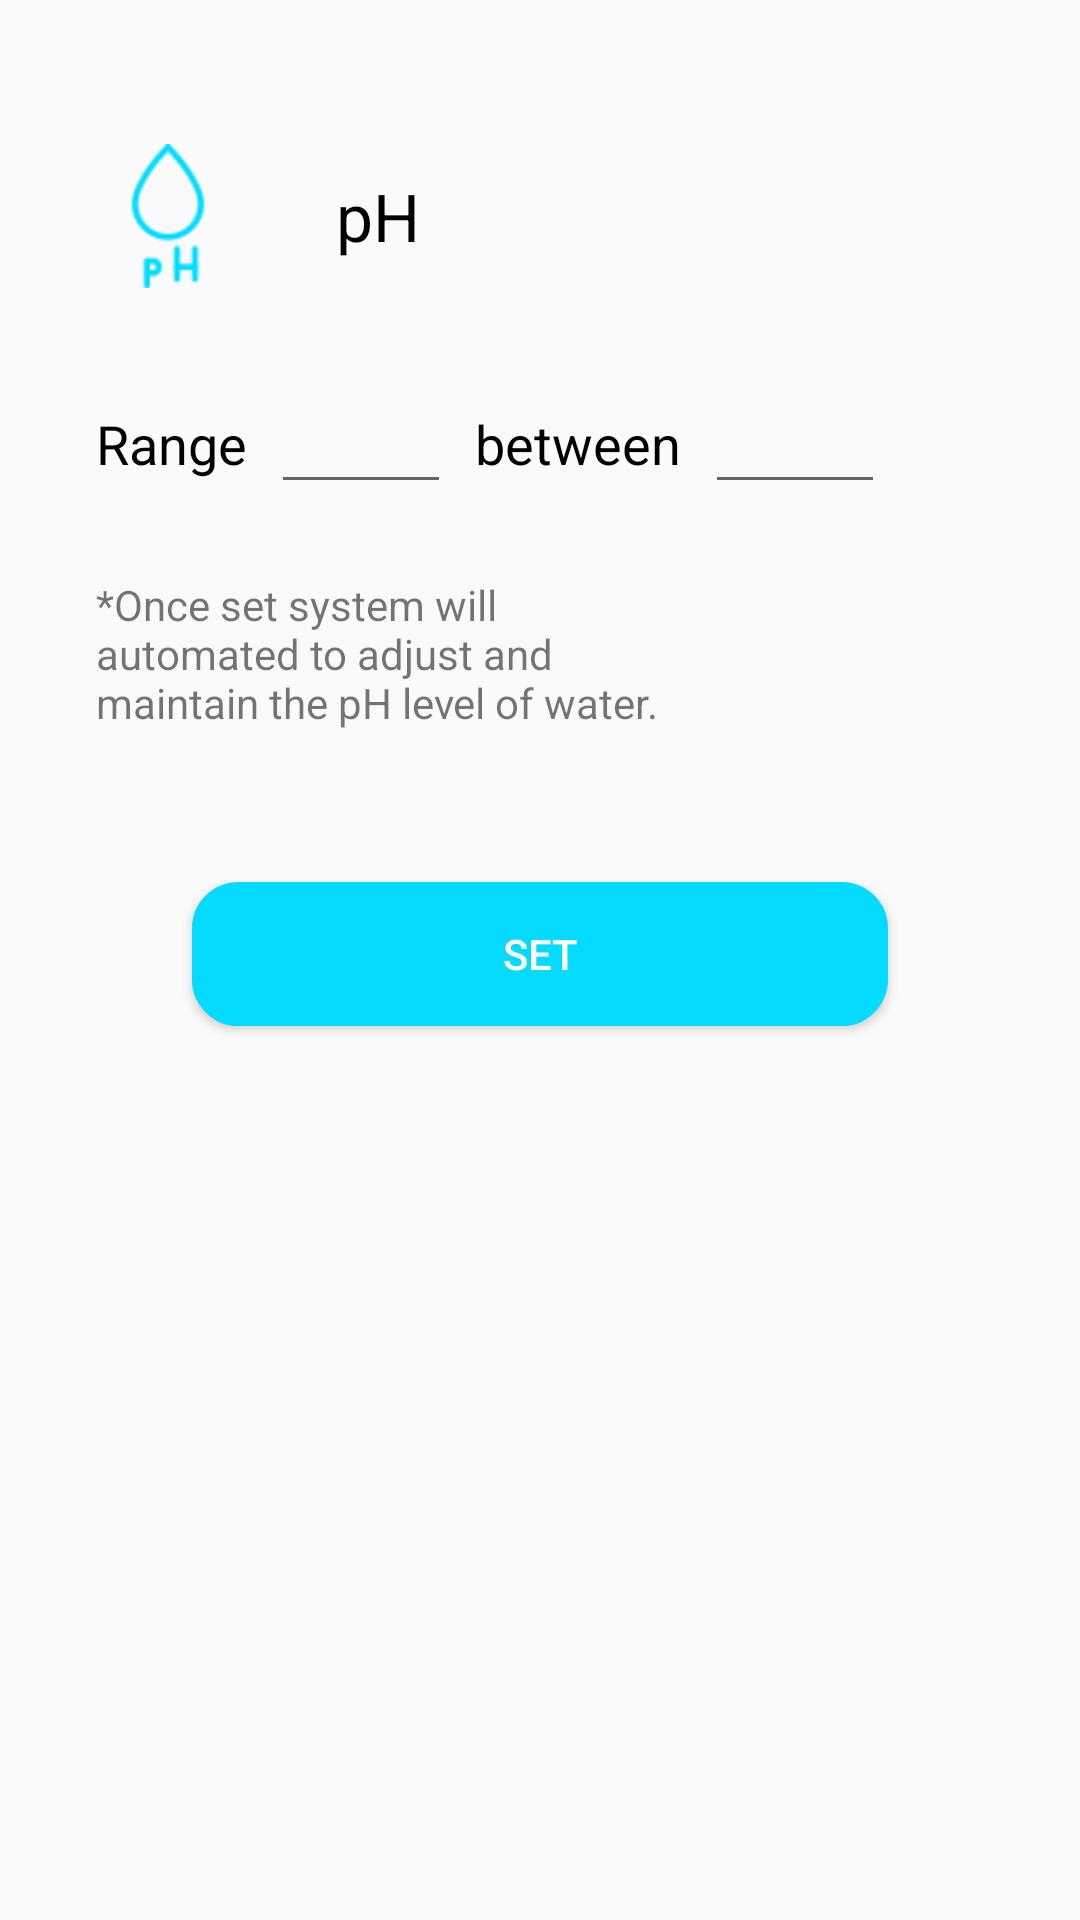

The Android layout XML behind this screen, and the referenced resources:
<!-- AndroidManifest.xml: application theme AppTheme -->
<!-- res/layout/fragment_control_a.xml -->
<?xml version="1.0" encoding="utf-8"?>
<androidx.constraintlayout.widget.ConstraintLayout xmlns:android="http://schemas.android.com/apk/res/android"
    xmlns:app="http://schemas.android.com/apk/res-auto"
    xmlns:tools="http://schemas.android.com/tools"
    android:layout_width="match_parent"
    android:layout_height="match_parent"
    tools:context=".Control_aFragment">


    <androidx.constraintlayout.widget.ConstraintLayout
        android:layout_width="match_parent"
        android:layout_height="350dp"
        android:layout_marginTop="16dp"
        app:layout_constraintEnd_toEndOf="parent"
        app:layout_constraintHorizontal_bias="0.0"
        app:layout_constraintStart_toStartOf="parent"
        app:layout_constraintTop_toTopOf="parent">


        <ImageView
            android:id="@+id/control_a_icon1"
            android:layout_width="48dp"
            android:layout_height="48dp"
            android:layout_marginStart="32dp"
            android:layout_marginTop="32dp"
            android:src="@drawable/ph_drop_b"
            app:layout_constraintStart_toStartOf="parent"
            app:layout_constraintTop_toTopOf="parent" />

        <TextView
            android:id="@+id/control_a_lblph"
            android:layout_width="wrap_content"
            android:layout_height="wrap_content"
            android:layout_marginStart="32dp"
            android:text="pH"
            android:textColor="@android:color/black"
            android:gravity="center"
            android:textSize="22sp"
            app:layout_constraintBottom_toBottomOf="@+id/control_a_icon1"
            app:layout_constraintStart_toEndOf="@+id/control_a_icon1"
            app:layout_constraintTop_toTopOf="@+id/control_a_icon1" />

        <TextView
            android:id="@+id/control_a_lblrange"
            android:layout_width="wrap_content"
            android:layout_height="40dp"
            android:layout_marginTop="32dp"
            android:text="Range"
            android:textColor="@android:color/black"
            android:gravity="center"
            android:textSize="18sp"
            app:layout_constraintStart_toStartOf="@+id/control_a_icon1"
            app:layout_constraintTop_toBottomOf="@+id/control_a_icon1" />

        <EditText
            android:id="@+id/control_a_txt_phfrom"
            android:layout_width="60dp"
            android:layout_height="40dp"
            android:layout_marginStart="8dp"
            android:ems="10"
            android:textAlignment="center"
            android:inputType="numberDecimal"
            app:layout_constraintBottom_toBottomOf="@+id/control_a_lblrange"
            app:layout_constraintStart_toEndOf="@+id/control_a_lblrange"
            app:layout_constraintTop_toTopOf="@+id/control_a_lblrange" />

        <TextView
            android:id="@+id/control_a_lblbtw"
            android:layout_width="wrap_content"
            android:layout_height="40dp"
            android:layout_marginStart="8dp"
            android:text="between"
            android:textColor="@android:color/black"
            android:gravity="center"
            android:textSize="18sp"
            app:layout_constraintBottom_toBottomOf="@+id/control_a_txt_phfrom"
            app:layout_constraintStart_toEndOf="@+id/control_a_txt_phfrom"
            app:layout_constraintTop_toTopOf="@+id/control_a_txt_phfrom" />

        <EditText
            android:id="@+id/control_a_txt_phtill"
            android:layout_width="60dp"
            android:layout_height="40dp"
            android:layout_marginStart="8dp"
            android:ems="10"
            android:textAlignment="center"
            android:inputType="numberDecimal"
            app:layout_constraintBottom_toBottomOf="@+id/control_a_lblbtw"
            app:layout_constraintStart_toEndOf="@+id/control_a_lblbtw"
            app:layout_constraintTop_toTopOf="@+id/control_a_lblbtw" />

        <Button
            android:id="@+id/control_a_btn_set"
            android:layout_width="0dp"
            android:layout_height="wrap_content"
            android:layout_marginStart="64dp"
            android:layout_marginEnd="64dp"
            android:layout_marginBottom="24dp"
            android:text="Set"
            android:background="@drawable/layout_round_btn"
            android:textColor="@android:color/white"
            app:layout_constraintBottom_toBottomOf="parent"
            app:layout_constraintEnd_toEndOf="parent"
            app:layout_constraintHorizontal_bias="0.0"
            app:layout_constraintStart_toStartOf="parent" />

        <TextView
            android:id="@+id/textView10"
            android:layout_width="200dp"
            android:layout_height="wrap_content"
            android:layout_marginTop="24dp"
            android:text="*Once set system will automated to adjust and maintain the pH level of water."
            app:layout_constraintStart_toStartOf="@+id/control_a_lblrange"
            app:layout_constraintTop_toBottomOf="@+id/control_a_lblrange" />

        <TextView
            android:id="@+id/control_a_err1"
            android:layout_width="wrap_content"
            android:layout_height="wrap_content"
            android:layout_marginTop="8dp"
            android:text="*Wrong Format"
            android:textColor="@android:color/holo_red_dark"
            android:visibility="invisible"
            app:layout_constraintStart_toStartOf="@+id/textView10"
            app:layout_constraintTop_toBottomOf="@+id/textView10" />


    </androidx.constraintlayout.widget.ConstraintLayout>


</androidx.constraintlayout.widget.ConstraintLayout>
<!-- resources referenced by this layout -->
<resources>
  <!-- drawable layout_round_btn (drawable) -->
  <?xml version="1.0" encoding="utf-8"?>
  <shape xmlns:android="http://schemas.android.com/apk/res/android"
      android:shape="rectangle">
      <corners android:radius="15dp" />
      <solid android:color="@color/vf_lightblue"/>
      <stroke
          android:width="1dp"
          android:color="@color/vf_lightblue" />
  </shape>
  <!-- drawable ph_drop_b: png bitmap (drawable-v24, 1646 bytes) -->
  <style name="AppTheme" parent="Theme.AppCompat.Light.NoActionBar">
          
  
      </style>
  <color name="vf_lightblue">#04DBFF</color>
</resources>
